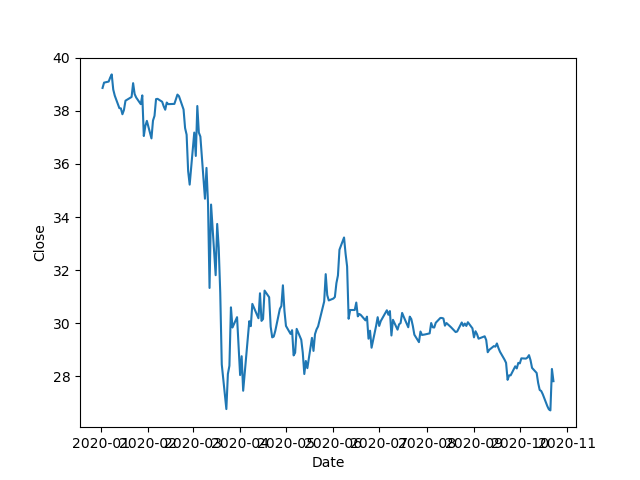

Source data for this figure (header and first rows):
, Date, Open, High, Low, Close, Volume, Currency
0, 2020-01-02, 39.16, 39.22, 38.71, 38.86, 30256306, USD
1, 2020-01-03, 38.58, 39.2, 38.57, 39.06, 27416012, USD
2, 2020-01-06, 38.99, 39.15, 38.82, 39.1, 38696248, USD
3, 2020-01-07, 39.08, 39.3, 38.98, 39.25, 28375360, USD
4, 2020-01-08, 39.33, 39.55, 39.29, 39.37, 40542492, USD
5, 2020-01-09, 38.92, 39.0, 38.55, 38.8, 39456700, USD
6, 2020-01-10, 38.81, 38.95, 38.57, 38.57, 29722998, USD
7, 2020-01-13, 38.54, 38.55, 38.02, 38.1, 33073730, USD
8, 2020-01-14, 38.06, 38.19, 37.95, 38.09, 26536986, USD
9, 2020-01-15, 37.97, 38.02, 37.79, 37.87, 26077244, USD
10, 2020-01-16, 37.99, 38.13, 37.77, 38.03, 27320256, USD
11, 2020-01-17, 38.05, 38.44, 37.98, 38.38, 33593552, USD
12, 2020-01-21, 38.35, 38.64, 38.18, 38.52, 43754576, USD
13, 2020-01-22, 38.68, 39.14, 38.64, 39.04, 36134776, USD
14, 2020-01-23, 38.96, 38.99, 38.55, 38.63, 29007976, USD
15, 2020-01-24, 38.6, 38.78, 38.23, 38.5, 34465332, USD
16, 2020-01-27, 38.02, 38.57, 38.01, 38.25, 35221576, USD
17, 2020-01-28, 38.32, 38.8, 38.27, 38.58, 30847836, USD
18, 2020-01-29, 38.5, 38.56, 37.02, 37.05, 57974424, USD
19, 2020-01-30, 36.47, 37.45, 36.32, 37.43, 50680304, USD
20, 2020-01-31, 37.32, 37.76, 37.25, 37.62, 41160012, USD
21, 2020-02-03, 37.96, 37.97, 36.8, 36.96, 40785824, USD
22, 2020-02-04, 37.08, 37.74, 36.94, 37.63, 31958844, USD
23, 2020-02-05, 37.73, 37.95, 37.52, 37.81, 24637492, USD
24, 2020-02-06, 37.86, 38.48, 37.86, 38.44, 26212556, USD
25, 2020-02-07, 38.45, 38.72, 38.36, 38.45, 25198660, USD
26, 2020-02-10, 38.42, 38.54, 38.1, 38.34, 18544340, USD
27, 2020-02-11, 38.49, 38.82, 37.9, 38.17, 31978014, USD
28, 2020-02-12, 38.19, 38.33, 38.02, 38.04, 31309382, USD
29, 2020-02-13, 37.88, 38.43, 37.85, 38.31, 24627628, USD
30, 2020-02-14, 38.28, 38.47, 38.11, 38.25, 27388864, USD
31, 2020-02-18, 38.18, 38.32, 38.04, 38.26, 24280102, USD
32, 2020-02-19, 38.24, 38.65, 38.16, 38.44, 22601208, USD
33, 2020-02-20, 38.4, 38.67, 38.31, 38.61, 27176134, USD
34, 2020-02-21, 38.52, 38.68, 38.37, 38.55, 28468242, USD
35, 2020-02-24, 37.99, 38.51, 37.98, 38.05, 34886904, USD
36, 2020-02-25, 38.11, 38.28, 37.26, 37.35, 48886212, USD
37, 2020-02-26, 37.19, 37.78, 36.92, 37.1, 40268176, USD
38, 2020-02-27, 36.58, 36.91, 35.36, 35.73, 66325720, USD
39, 2020-02-28, 34.0, 35.72, 33.01, 35.22, 121099728, USD
40, 2020-03-02, 35.37, 37.42, 35.29, 37.18, 68432792, USD
41, 2020-03-03, 37.26, 37.96, 35.87, 36.3, 63808016, USD
42, 2020-03-04, 37.02, 38.22, 36.72, 38.18, 42070352, USD
43, 2020-03-05, 37.4, 37.92, 36.97, 37.18, 45298116, USD
44, 2020-03-06, 36.71, 37.25, 36.18, 37.03, 48883084, USD
45, 2020-03-09, 35.01, 36.15, 34.38, 34.69, 67968656, USD
46, 2020-03-10, 35.51, 35.89, 34.24, 35.85, 56660604, USD
47, 2020-03-11, 34.85, 35.07, 34.16, 34.52, 45340444, USD
48, 2020-03-12, 31.86, 33.43, 31.06, 31.33, 84215232, USD
49, 2020-03-13, 32.92, 34.61, 31.86, 34.47, 64688756, USD
50, 2020-03-16, 31.0, 33.89, 30.92, 31.81, 58776600, USD
51, 2020-03-17, 32.12, 34.06, 32.01, 33.74, 59642016, USD
52, 2020-03-18, 31.95, 32.9, 30.28, 32.85, 76034400, USD
53, 2020-03-19, 31.35, 32.49, 30.52, 31.15, 60817172, USD
54, 2020-03-20, 30.46, 30.5, 28.18, 28.45, 116732264, USD
55, 2020-03-23, 27.39, 27.71, 26.08, 26.77, 96884136, USD
56, 2020-03-24, 28.04, 28.3, 26.86, 28.09, 76300912, USD
57, 2020-03-25, 28.01, 29.91, 27.42, 28.4, 68027712, USD
58, 2020-03-26, 28.73, 30.95, 28.71, 30.6, 64092412, USD
59, 2020-03-27, 29.59, 30.81, 29.23, 29.84, 46386012, USD
... 146 more rows
